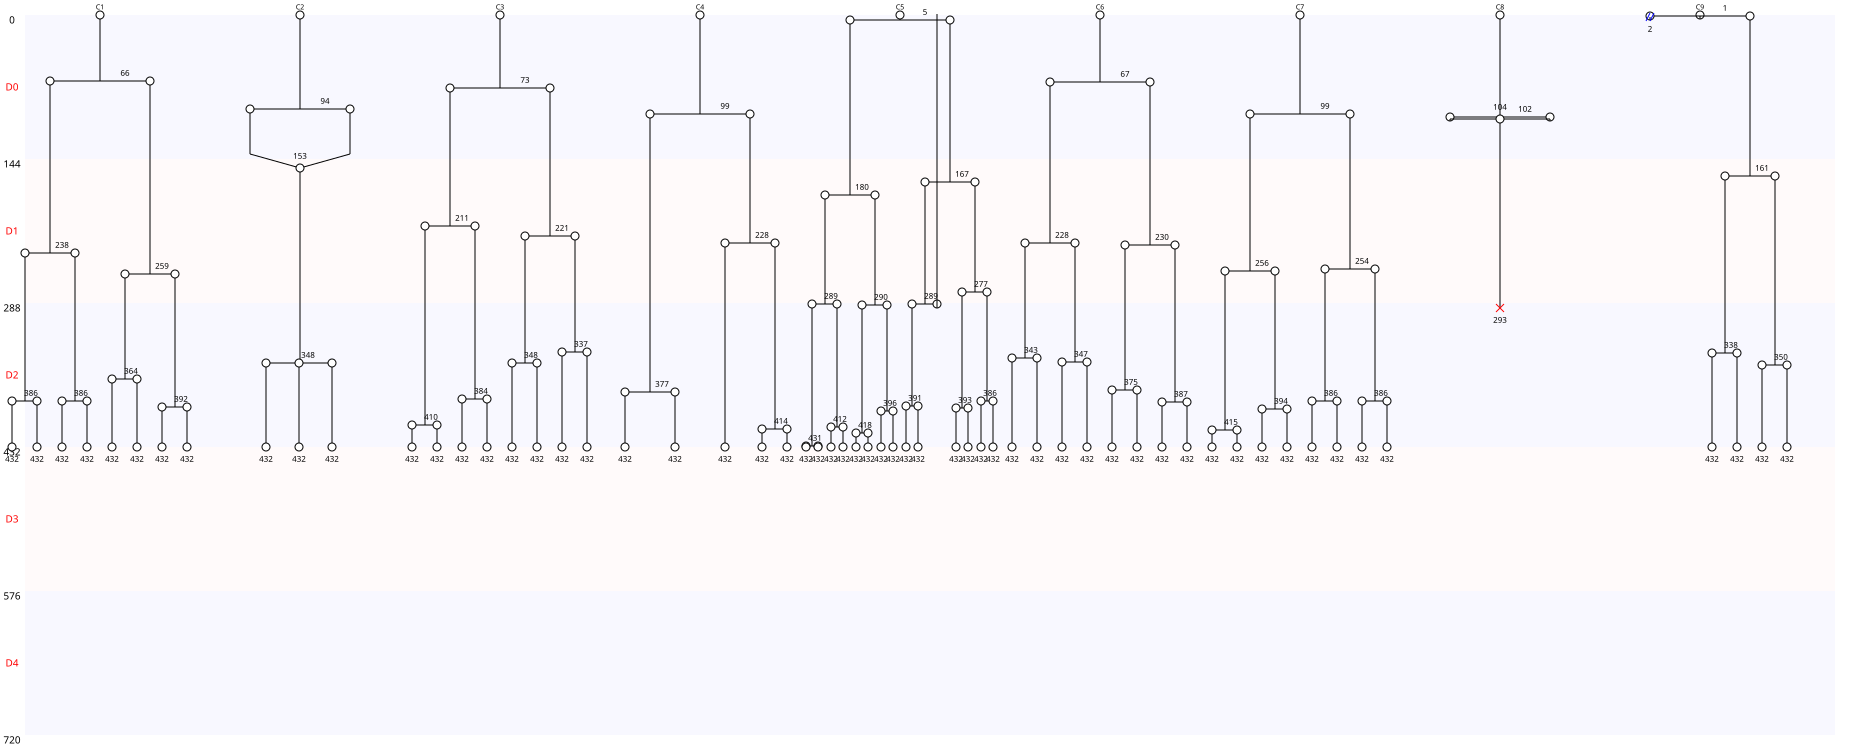

Values plotted in this chart, from the file beside it:
Nombre de cellules à J0, 9
Nombre de cellules à J5, 0
Nombre de mitoses totale, 53
Nombre de cycles mitotiques, 5.889
Nombre de mitoses normales, 50
Nombre de mitoses anormales, 3
Nombre de mitoses non dichotomiques, 1
Nombre de refusions après mitose, 2
Nombre total de morts, 1
Nombre de mort sans mitose, 0
Nombre de mort après mitose, 1
Nombre de sorties, 1
Longueur moyenne entre deux cycles, 148
Longueur moyenne entre T0 et première di…, 67
Nom des cellules, C1, C2, C3, C4, C5, C6, C7, C8, C9
Nombre de divisions, 7, 2, 7, 4, 14, 7, 7, 1, 4
Nombre de divisions, 0, 1, 2, 3, 4, 5, 6, 7, 8, 9, 10, 11, 12, 13, 14
Nombre de cellules concernées, 0, 1, 1, 0, 2, 0, 0, 4, 0, 0, 0, 0, 0, 0, 1
